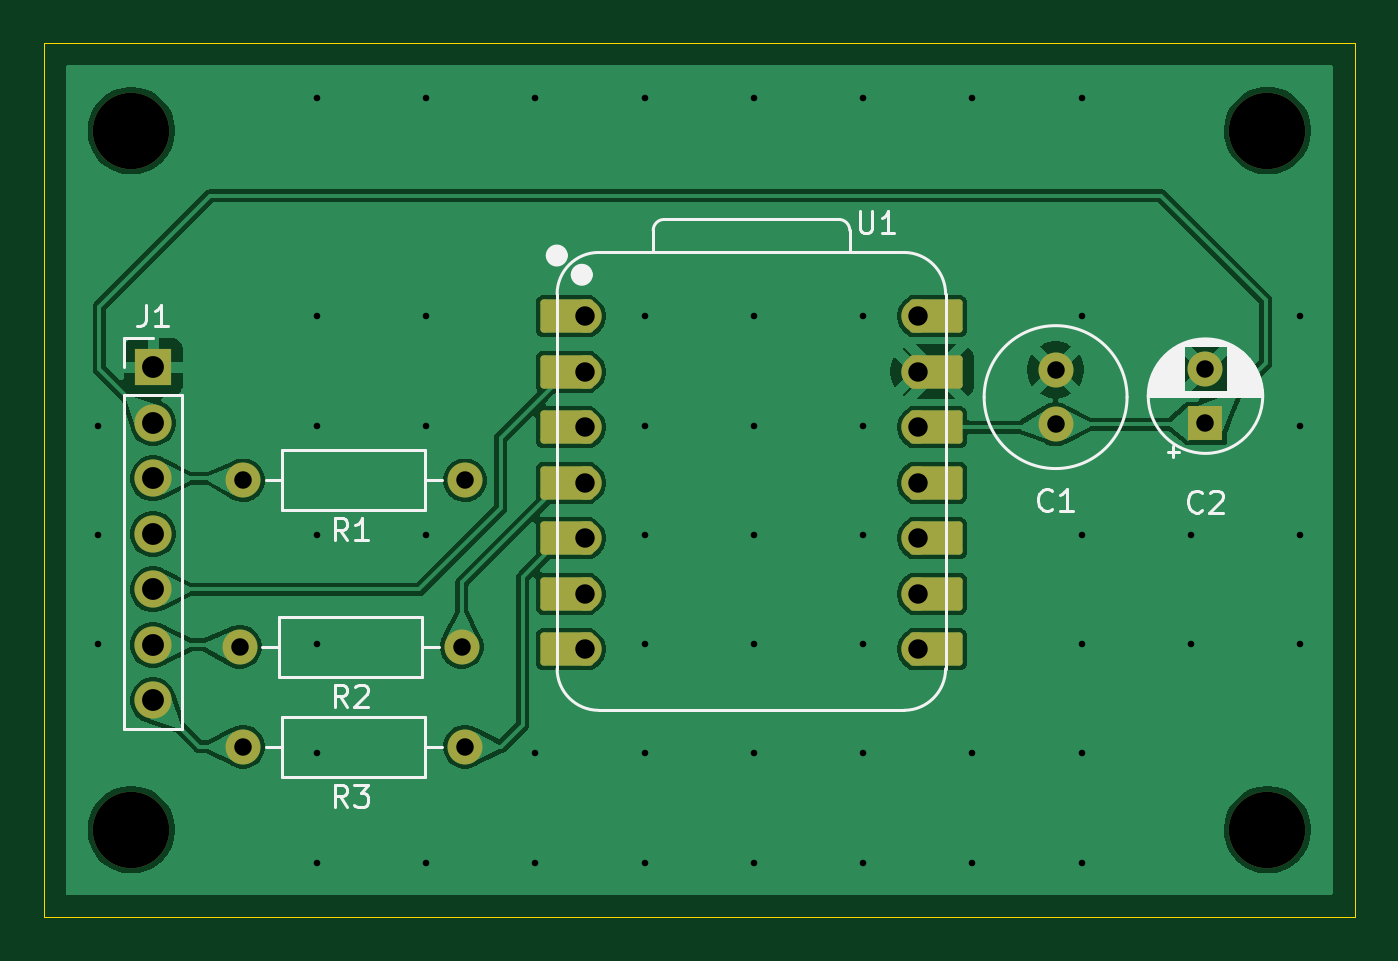
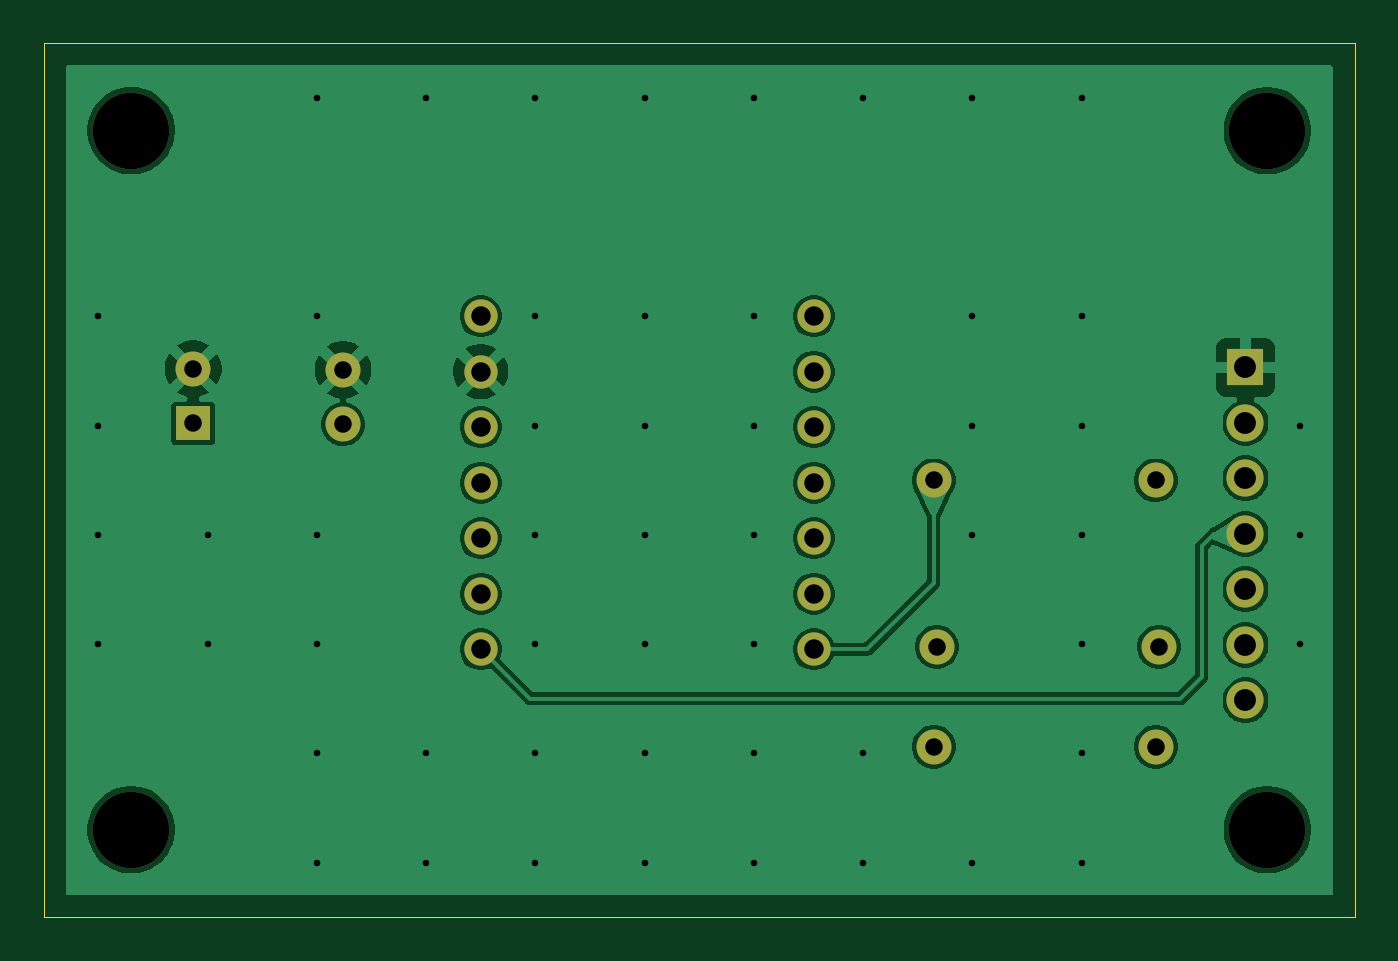
Circuit board: 10 layer files. Board 60.0 x 40.0 mm.
- bottom_copper: magnet_module-B_Cu.gbr (60195 bytes)
- bottom_mask: magnet_module-B_Mask.gbr (1972 bytes)
- paste: magnet_module-B_Paste.gbr (492 bytes)
- bottom_silk: magnet_module-B_Silkscreen.gbr (493 bytes)
- outline: magnet_module-Edge_Cuts.gbr (655 bytes)
- top_copper: magnet_module-F_Cu.gbr (70460 bytes)
- top_mask: magnet_module-F_Mask.gbr (3207 bytes)
- paste: magnet_module-F_Paste.gbr (492 bytes)
- top_silk: magnet_module-F_Silkscreen.gbr (15904 bytes)
- drill: magnet_module.drl (1918 bytes)

=== bottom_copper: magnet_module-B_Cu.gbr (60195 bytes, source omitted) ===
=== bottom_mask: magnet_module-B_Mask.gbr ===
G04 #@! TF.GenerationSoftware,KiCad,Pcbnew,9.0.0*
G04 #@! TF.CreationDate,2025-05-09T14:24:40+09:00*
G04 #@! TF.ProjectId,magnet_module,6d61676e-6574-45f6-9d6f-64756c652e6b,rev?*
G04 #@! TF.SameCoordinates,Original*
G04 #@! TF.FileFunction,Soldermask,Bot*
G04 #@! TF.FilePolarity,Negative*
%FSLAX46Y46*%
G04 Gerber Fmt 4.6, Leading zero omitted, Abs format (unit mm)*
G04 Created by KiCad (PCBNEW 9.0.0) date 2025-05-09 14:24:40*
%MOMM*%
%LPD*%
G01*
G04 APERTURE LIST*
%ADD10C,3.500000*%
%ADD11C,1.600000*%
%ADD12O,1.600000X1.600000*%
%ADD13R,1.700000X1.700000*%
%ADD14O,1.700000X1.700000*%
%ADD15R,1.600000X1.600000*%
%ADD16C,1.524000*%
G04 APERTURE END LIST*
D10*
G04 #@! TO.C,REF\u002A\u002A*
X104000000Y-96000000D03*
G04 #@! TD*
G04 #@! TO.C,REF\u002A\u002A*
X156000000Y-96000000D03*
G04 #@! TD*
G04 #@! TO.C,REF\u002A\u002A*
X156000000Y-64000000D03*
G04 #@! TD*
G04 #@! TO.C,REF\u002A\u002A*
X104000000Y-64008000D03*
G04 #@! TD*
D11*
G04 #@! TO.C,R1*
X109110225Y-80010000D03*
D12*
X119270225Y-80010000D03*
G04 #@! TD*
D11*
G04 #@! TO.C,R3*
X109110225Y-92202000D03*
D12*
X119270225Y-92202000D03*
G04 #@! TD*
D13*
G04 #@! TO.C,J1*
X105000000Y-74840000D03*
D14*
X105000000Y-77380000D03*
X105000000Y-79920000D03*
X105000000Y-82460000D03*
X105000000Y-85000000D03*
X105000000Y-87540000D03*
X105000000Y-90080000D03*
G04 #@! TD*
D11*
G04 #@! TO.C,C1*
X146304000Y-74950000D03*
X146304000Y-77450000D03*
G04 #@! TD*
D15*
G04 #@! TO.C,C2*
X153162000Y-77405113D03*
D11*
X153162000Y-74905113D03*
G04 #@! TD*
G04 #@! TO.C,R2*
X108966000Y-87630000D03*
D12*
X119126000Y-87630000D03*
G04 #@! TD*
D16*
G04 #@! TO.C,U1*
X124760000Y-72500000D03*
X124760000Y-75040000D03*
X124760000Y-77580000D03*
X124760000Y-80120000D03*
X124760000Y-82660000D03*
X124760000Y-85200000D03*
X124760000Y-87740000D03*
X140000000Y-87740000D03*
X140000000Y-85200000D03*
X140000000Y-82660000D03*
X140000000Y-80120000D03*
X140000000Y-77580000D03*
X140000000Y-75040000D03*
X140000000Y-72500000D03*
G04 #@! TD*
M02*

=== paste: magnet_module-B_Paste.gbr ===
G04 #@! TF.GenerationSoftware,KiCad,Pcbnew,9.0.0*
G04 #@! TF.CreationDate,2025-05-09T14:24:40+09:00*
G04 #@! TF.ProjectId,magnet_module,6d61676e-6574-45f6-9d6f-64756c652e6b,rev?*
G04 #@! TF.SameCoordinates,Original*
G04 #@! TF.FileFunction,Paste,Bot*
G04 #@! TF.FilePolarity,Positive*
%FSLAX46Y46*%
G04 Gerber Fmt 4.6, Leading zero omitted, Abs format (unit mm)*
G04 Created by KiCad (PCBNEW 9.0.0) date 2025-05-09 14:24:40*
%MOMM*%
%LPD*%
G01*
G04 APERTURE LIST*
G04 APERTURE END LIST*
M02*

=== bottom_silk: magnet_module-B_Silkscreen.gbr ===
G04 #@! TF.GenerationSoftware,KiCad,Pcbnew,9.0.0*
G04 #@! TF.CreationDate,2025-05-09T14:24:40+09:00*
G04 #@! TF.ProjectId,magnet_module,6d61676e-6574-45f6-9d6f-64756c652e6b,rev?*
G04 #@! TF.SameCoordinates,Original*
G04 #@! TF.FileFunction,Legend,Bot*
G04 #@! TF.FilePolarity,Positive*
%FSLAX46Y46*%
G04 Gerber Fmt 4.6, Leading zero omitted, Abs format (unit mm)*
G04 Created by KiCad (PCBNEW 9.0.0) date 2025-05-09 14:24:40*
%MOMM*%
%LPD*%
G01*
G04 APERTURE LIST*
G04 APERTURE END LIST*
M02*

=== outline: magnet_module-Edge_Cuts.gbr ===
G04 #@! TF.GenerationSoftware,KiCad,Pcbnew,9.0.0*
G04 #@! TF.CreationDate,2025-05-09T14:24:40+09:00*
G04 #@! TF.ProjectId,magnet_module,6d61676e-6574-45f6-9d6f-64756c652e6b,rev?*
G04 #@! TF.SameCoordinates,Original*
G04 #@! TF.FileFunction,Profile,NP*
%FSLAX46Y46*%
G04 Gerber Fmt 4.6, Leading zero omitted, Abs format (unit mm)*
G04 Created by KiCad (PCBNEW 9.0.0) date 2025-05-09 14:24:40*
%MOMM*%
%LPD*%
G01*
G04 APERTURE LIST*
G04 #@! TA.AperFunction,Profile*
%ADD10C,0.050000*%
G04 #@! TD*
G04 APERTURE END LIST*
D10*
X100000000Y-60000000D02*
X160000000Y-60000000D01*
X160000000Y-100000000D01*
X100000000Y-100000000D01*
X100000000Y-60000000D01*
M02*

=== top_copper: magnet_module-F_Cu.gbr (70460 bytes, source omitted) ===
=== top_mask: magnet_module-F_Mask.gbr ===
G04 #@! TF.GenerationSoftware,KiCad,Pcbnew,9.0.0*
G04 #@! TF.CreationDate,2025-05-09T14:24:40+09:00*
G04 #@! TF.ProjectId,magnet_module,6d61676e-6574-45f6-9d6f-64756c652e6b,rev?*
G04 #@! TF.SameCoordinates,Original*
G04 #@! TF.FileFunction,Soldermask,Top*
G04 #@! TF.FilePolarity,Negative*
%FSLAX46Y46*%
G04 Gerber Fmt 4.6, Leading zero omitted, Abs format (unit mm)*
G04 Created by KiCad (PCBNEW 9.0.0) date 2025-05-09 14:24:40*
%MOMM*%
%LPD*%
G01*
G04 APERTURE LIST*
G04 Aperture macros list*
%AMRoundRect*
0 Rectangle with rounded corners*
0 $1 Rounding radius*
0 $2 $3 $4 $5 $6 $7 $8 $9 X,Y pos of 4 corners*
0 Add a 4 corners polygon primitive as box body*
4,1,4,$2,$3,$4,$5,$6,$7,$8,$9,$2,$3,0*
0 Add four circle primitives for the rounded corners*
1,1,$1+$1,$2,$3*
1,1,$1+$1,$4,$5*
1,1,$1+$1,$6,$7*
1,1,$1+$1,$8,$9*
0 Add four rect primitives between the rounded corners*
20,1,$1+$1,$2,$3,$4,$5,0*
20,1,$1+$1,$4,$5,$6,$7,0*
20,1,$1+$1,$6,$7,$8,$9,0*
20,1,$1+$1,$8,$9,$2,$3,0*%
G04 Aperture macros list end*
%ADD10C,3.500000*%
%ADD11C,1.600000*%
%ADD12O,1.600000X1.600000*%
%ADD13R,1.700000X1.700000*%
%ADD14O,1.700000X1.700000*%
%ADD15R,1.600000X1.600000*%
%ADD16RoundRect,0.152400X1.063600X0.609600X-1.063600X0.609600X-1.063600X-0.609600X1.063600X-0.609600X0*%
%ADD17C,1.524000*%
%ADD18RoundRect,0.152400X-1.063600X-0.609600X1.063600X-0.609600X1.063600X0.609600X-1.063600X0.609600X0*%
G04 APERTURE END LIST*
D10*
G04 #@! TO.C,REF\u002A\u002A*
X104000000Y-96000000D03*
G04 #@! TD*
G04 #@! TO.C,REF\u002A\u002A*
X156000000Y-96000000D03*
G04 #@! TD*
G04 #@! TO.C,REF\u002A\u002A*
X156000000Y-64000000D03*
G04 #@! TD*
G04 #@! TO.C,REF\u002A\u002A*
X104000000Y-64008000D03*
G04 #@! TD*
D11*
G04 #@! TO.C,R1*
X109110225Y-80010000D03*
D12*
X119270225Y-80010000D03*
G04 #@! TD*
D11*
G04 #@! TO.C,R3*
X109110225Y-92202000D03*
D12*
X119270225Y-92202000D03*
G04 #@! TD*
D13*
G04 #@! TO.C,J1*
X105000000Y-74840000D03*
D14*
X105000000Y-77380000D03*
X105000000Y-79920000D03*
X105000000Y-82460000D03*
X105000000Y-85000000D03*
X105000000Y-87540000D03*
X105000000Y-90080000D03*
G04 #@! TD*
D11*
G04 #@! TO.C,C1*
X146304000Y-74950000D03*
X146304000Y-77450000D03*
G04 #@! TD*
D15*
G04 #@! TO.C,C2*
X153162000Y-77405113D03*
D11*
X153162000Y-74905113D03*
G04 #@! TD*
G04 #@! TO.C,R2*
X108966000Y-87630000D03*
D12*
X119126000Y-87630000D03*
G04 #@! TD*
D16*
G04 #@! TO.C,U1*
X123925000Y-72500000D03*
D17*
X124760000Y-72500000D03*
D16*
X123925000Y-75040000D03*
D17*
X124760000Y-75040000D03*
D16*
X123925000Y-77580000D03*
D17*
X124760000Y-77580000D03*
D16*
X123925000Y-80120000D03*
D17*
X124760000Y-80120000D03*
D16*
X123925000Y-82660000D03*
D17*
X124760000Y-82660000D03*
D16*
X123925000Y-85200000D03*
D17*
X124760000Y-85200000D03*
D16*
X123925000Y-87740000D03*
D17*
X124760000Y-87740000D03*
X140000000Y-87740000D03*
D18*
X140835000Y-87740000D03*
D17*
X140000000Y-85200000D03*
D18*
X140835000Y-85200000D03*
D17*
X140000000Y-82660000D03*
D18*
X140835000Y-82660000D03*
D17*
X140000000Y-80120000D03*
D18*
X140835000Y-80120000D03*
D17*
X140000000Y-77580000D03*
D18*
X140835000Y-77580000D03*
D17*
X140000000Y-75040000D03*
D18*
X140835000Y-75040000D03*
D17*
X140000000Y-72500000D03*
D18*
X140835000Y-72500000D03*
G04 #@! TD*
M02*

=== paste: magnet_module-F_Paste.gbr ===
G04 #@! TF.GenerationSoftware,KiCad,Pcbnew,9.0.0*
G04 #@! TF.CreationDate,2025-05-09T14:24:40+09:00*
G04 #@! TF.ProjectId,magnet_module,6d61676e-6574-45f6-9d6f-64756c652e6b,rev?*
G04 #@! TF.SameCoordinates,Original*
G04 #@! TF.FileFunction,Paste,Top*
G04 #@! TF.FilePolarity,Positive*
%FSLAX46Y46*%
G04 Gerber Fmt 4.6, Leading zero omitted, Abs format (unit mm)*
G04 Created by KiCad (PCBNEW 9.0.0) date 2025-05-09 14:24:40*
%MOMM*%
%LPD*%
G01*
G04 APERTURE LIST*
G04 APERTURE END LIST*
M02*

=== top_silk: magnet_module-F_Silkscreen.gbr (15904 bytes, source omitted) ===
=== drill: magnet_module.drl ===
M48
; DRILL file {KiCad 9.0.0} date 2025-05-09T14:24:35+0900
; FORMAT={3:3/ absolute / metric / suppress leading zeros}
; #@! TF.CreationDate,2025-05-09T14:24:35+09:00
; #@! TF.GenerationSoftware,Kicad,Pcbnew,9.0.0
; #@! TF.FileFunction,MixedPlating,1,2
FMAT,2
METRIC,TZ
; #@! TA.AperFunction,Plated,PTH,ViaDrill
T1C0.300
; #@! TA.AperFunction,Plated,PTH,ComponentDrill
T2C0.800
; #@! TA.AperFunction,Plated,PTH,ComponentDrill
T3C0.889
; #@! TA.AperFunction,Plated,PTH,ComponentDrill
T4C1.000
; #@! TA.AperFunction,NonPlated,NPTH,ComponentDrill
T5C3.500
%
G90
G05
T1
X102500Y-77500
X102500Y-82500
X102500Y-87500
X112500Y-62500
X112500Y-72500
X112500Y-77500
X112500Y-82500
X112500Y-87500
X112500Y-92500
X112500Y-97500
X117500Y-62500
X117500Y-72500
X117500Y-77500
X117500Y-82500
X117500Y-97500
X122500Y-62500
X122500Y-92500
X122500Y-97500
X127500Y-62500
X127500Y-72500
X127500Y-77500
X127500Y-82500
X127500Y-87500
X127500Y-92500
X127500Y-97500
X132500Y-62500
X132500Y-72500
X132500Y-77500
X132500Y-82500
X132500Y-87500
X132500Y-92500
X132500Y-97500
X137500Y-62500
X137500Y-72500
X137500Y-77500
X137500Y-82500
X137500Y-87500
X137500Y-92500
X137500Y-97500
X142500Y-62500
X142500Y-92500
X142500Y-97500
X147500Y-62500
X147500Y-72500
X147500Y-82500
X147500Y-87500
X147500Y-92500
X147500Y-97500
X152500Y-82500
X152500Y-87500
X157500Y-72500
X157500Y-77500
X157500Y-82500
X157500Y-87500
T2
X108966Y-87630
X109110Y-80010
X109110Y-92202
X119126Y-87630
X119270Y-80010
X119270Y-92202
X146304Y-74950
X146304Y-77450
X153162Y-74905
X153162Y-77405
T3
X124760Y-72500
X124760Y-75040
X124760Y-77580
X124760Y-80120
X124760Y-82660
X124760Y-85200
X124760Y-87740
X140000Y-72500
X140000Y-75040
X140000Y-77580
X140000Y-80120
X140000Y-82660
X140000Y-85200
X140000Y-87740
T4
X105000Y-74840
X105000Y-77380
X105000Y-79920
X105000Y-82460
X105000Y-85000
X105000Y-87540
X105000Y-90080
T5
X104000Y-64008
X104000Y-96000
X156000Y-64000
X156000Y-96000
M30

